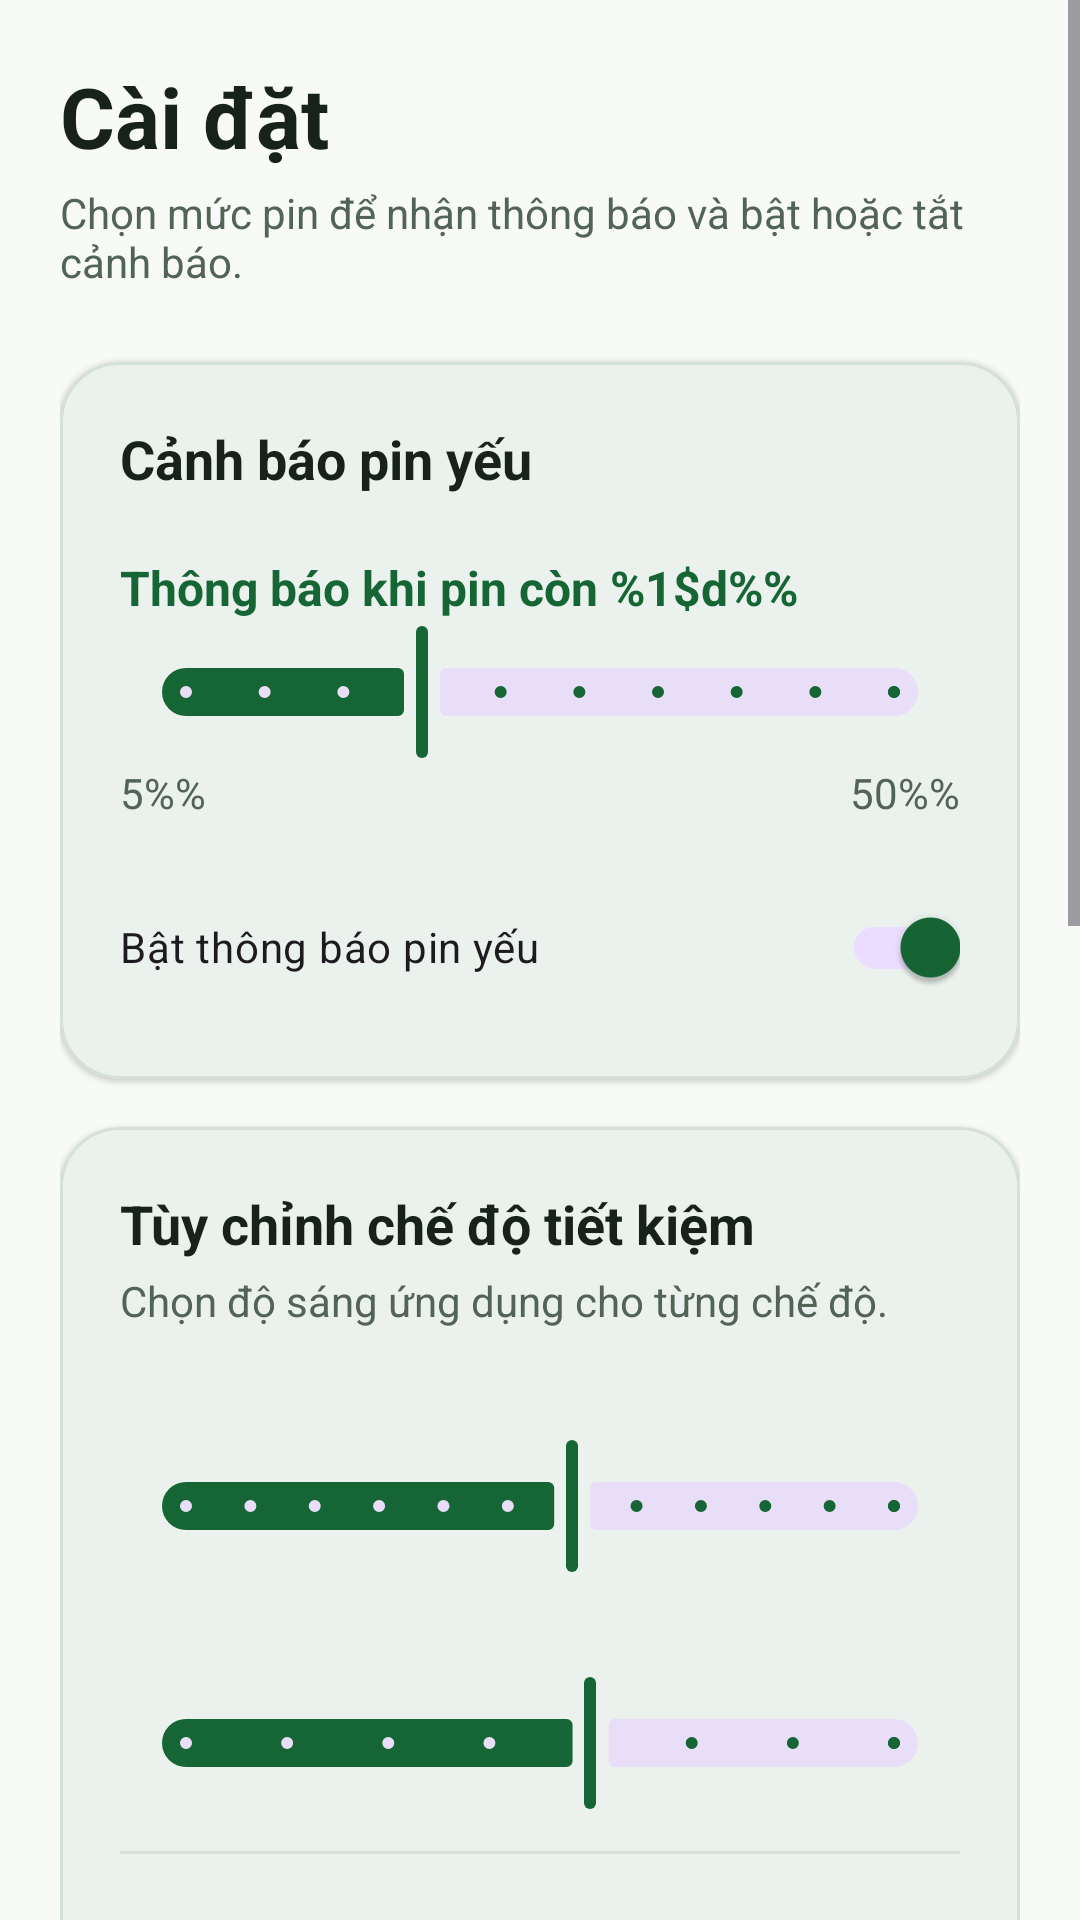

This screen was rendered from an Android layout file. Write that file and the resources it references.
<!-- AndroidManifest.xml: application theme Theme.BatterySaver -->
<!-- res/layout/activity_settings.xml -->
<?xml version="1.0" encoding="utf-8"?>
<ScrollView xmlns:android="http://schemas.android.com/apk/res/android"
    xmlns:app="http://schemas.android.com/apk/res-auto"
    android:layout_width="match_parent"
    android:layout_height="match_parent"
    android:background="?attr/colorSurface"
    android:fillViewport="true">
    <LinearLayout
        android:layout_width="match_parent"
        android:layout_height="wrap_content"
        android:orientation="vertical"
        android:padding="20dp">
        <TextView android:layout_width="match_parent" android:layout_height="wrap_content" android:text="@string/title_settings" android:textColor="?attr/colorOnSurface" android:textSize="28sp" android:textStyle="bold" />
        <TextView android:layout_width="match_parent" android:layout_height="wrap_content" android:layout_marginTop="4dp" android:text="@string/settings_section_description" android:textColor="?attr/colorOnSurfaceVariant" android:textSize="14sp" />
        <com.google.android.material.card.MaterialCardView
            android:layout_width="match_parent"
            android:layout_height="wrap_content"
            android:layout_marginTop="24dp"
            app:cardCornerRadius="20dp"
            app:cardElevation="1dp"
            app:strokeColor="?attr/colorOutlineVariant"
            app:strokeWidth="1dp">
            <LinearLayout android:layout_width="match_parent" android:layout_height="wrap_content" android:orientation="vertical" android:padding="20dp">
                <TextView android:layout_width="match_parent" android:layout_height="wrap_content" android:text="@string/settings_section_title" android:textColor="?attr/colorOnSurface" android:textSize="18sp" android:textStyle="bold" />
                <TextView android:id="@+id/tvThreshold" android:layout_width="match_parent" android:layout_height="wrap_content" android:layout_marginTop="20dp" android:text="@string/threshold_format" android:textColor="?attr/colorPrimary" android:textSize="16sp" android:textStyle="bold" />
                <com.google.android.material.slider.Slider android:id="@+id/sliderThreshold" android:layout_width="match_parent" android:layout_height="wrap_content" android:valueFrom="5" android:valueTo="50" android:stepSize="5" android:value="20" />
                <LinearLayout android:layout_width="match_parent" android:layout_height="wrap_content" android:orientation="horizontal" android:gravity="center_vertical">
                    <TextView android:layout_width="0dp" android:layout_height="wrap_content" android:layout_weight="1" android:text="@string/threshold_min" android:textColor="?attr/colorOnSurfaceVariant" />
                    <TextView android:layout_width="wrap_content" android:layout_height="wrap_content" android:text="@string/threshold_max" android:textColor="?attr/colorOnSurfaceVariant" />
                </LinearLayout>
                <com.google.android.material.switchmaterial.SwitchMaterial android:id="@+id/swNotify" android:layout_width="match_parent" android:layout_height="wrap_content" android:layout_marginTop="18dp" android:checked="true" android:text="@string/enable_alerts" />
            </LinearLayout>
        </com.google.android.material.card.MaterialCardView>

        <com.google.android.material.card.MaterialCardView
            android:layout_width="match_parent"
            android:layout_height="wrap_content"
            android:layout_marginTop="16dp"
            app:cardCornerRadius="20dp"
            app:cardElevation="1dp"
            app:strokeColor="?attr/colorOutlineVariant"
            app:strokeWidth="1dp">
            <LinearLayout android:layout_width="match_parent" android:layout_height="wrap_content" android:orientation="vertical" android:padding="20dp">
                <TextView android:layout_width="match_parent" android:layout_height="wrap_content" android:text="@string/mode_settings_title" android:textColor="?attr/colorOnSurface" android:textSize="18sp" android:textStyle="bold" />
                <TextView android:layout_width="match_parent" android:layout_height="wrap_content" android:layout_marginTop="4dp" android:text="@string/mode_settings_description" android:textColor="?attr/colorOnSurfaceVariant" android:textSize="14sp" />
                <TextView android:id="@+id/tvSaverBrightness" android:layout_width="match_parent" android:layout_height="wrap_content" android:layout_marginTop="16dp" android:textColor="?attr/colorPrimary" android:textStyle="bold" />
                <com.google.android.material.slider.Slider android:id="@+id/sliderSaverBrightness" android:layout_width="match_parent" android:layout_height="wrap_content" android:valueFrom="25" android:valueTo="80" android:stepSize="5" android:value="55" />
                <TextView android:id="@+id/tvUltraBrightness" android:layout_width="match_parent" android:layout_height="wrap_content" android:layout_marginTop="12dp" android:textColor="?attr/colorPrimary" android:textStyle="bold" />
                <com.google.android.material.slider.Slider android:id="@+id/sliderUltraBrightness" android:layout_width="match_parent" android:layout_height="wrap_content" android:valueFrom="5" android:valueTo="40" android:stepSize="5" android:value="25" />
                <View android:layout_width="match_parent" android:layout_height="1dp" android:layout_marginTop="12dp" android:background="?attr/colorOutlineVariant" />
                <com.google.android.material.switchmaterial.SwitchMaterial android:id="@+id/swAutoSaver" android:layout_width="match_parent" android:layout_height="wrap_content" android:layout_marginTop="12dp" android:text="@string/auto_saver_title" />
                <TextView android:layout_width="match_parent" android:layout_height="wrap_content" android:layout_marginTop="2dp" android:text="@string/auto_saver_description" android:textColor="?attr/colorOnSurfaceVariant" android:textSize="14sp" />
                <TextView android:id="@+id/tvAutoSaverThreshold" android:layout_width="match_parent" android:layout_height="wrap_content" android:layout_marginTop="12dp" android:textColor="?attr/colorPrimary" android:textStyle="bold" />
                <com.google.android.material.slider.Slider android:id="@+id/sliderAutoSaverThreshold" android:layout_width="match_parent" android:layout_height="wrap_content" android:valueFrom="5" android:valueTo="50" android:stepSize="5" android:value="20" />
            </LinearLayout>
        </com.google.android.material.card.MaterialCardView>

        <com.google.android.material.card.MaterialCardView
            android:layout_width="match_parent"
            android:layout_height="wrap_content"
            android:layout_marginTop="16dp"
            app:cardCornerRadius="20dp"
            app:cardElevation="1dp"
            app:strokeColor="?attr/colorOutlineVariant"
            app:strokeWidth="1dp">
            <LinearLayout android:layout_width="match_parent" android:layout_height="wrap_content" android:orientation="vertical" android:padding="20dp">
                <TextView android:layout_width="match_parent" android:layout_height="wrap_content" android:text="@string/safety_coach_title" android:textColor="?attr/colorOnSurface" android:textSize="18sp" android:textStyle="bold" />
                <com.google.android.material.switchmaterial.SwitchMaterial android:id="@+id/swThermalAlerts" android:layout_width="match_parent" android:layout_height="wrap_content" android:layout_marginTop="12dp" android:text="@string/thermal_alerts_title" />
                <TextView android:layout_width="match_parent" android:layout_height="wrap_content" android:text="@string/thermal_alerts_description" android:textColor="?attr/colorOnSurfaceVariant" android:textSize="14sp" />
                <TextView android:id="@+id/tvThermalThreshold" android:layout_width="match_parent" android:layout_height="wrap_content" android:layout_marginTop="8dp" android:textColor="?attr/colorPrimary" android:textStyle="bold" />
                <com.google.android.material.slider.Slider android:id="@+id/sliderThermalThreshold" android:layout_width="match_parent" android:layout_height="wrap_content" android:valueFrom="38" android:valueTo="50" android:stepSize="1" android:value="42" />
                <View android:layout_width="match_parent" android:layout_height="1dp" android:layout_marginTop="8dp" android:background="?attr/colorOutlineVariant" />
                <com.google.android.material.switchmaterial.SwitchMaterial android:id="@+id/swChargeAlert" android:layout_width="match_parent" android:layout_height="wrap_content" android:layout_marginTop="10dp" android:text="@string/charge_alert_title" />
                <TextView android:layout_width="match_parent" android:layout_height="wrap_content" android:text="@string/charge_alert_description" android:textColor="?attr/colorOnSurfaceVariant" android:textSize="14sp" />
                <TextView android:id="@+id/tvChargeTarget" android:layout_width="match_parent" android:layout_height="wrap_content" android:layout_marginTop="8dp" android:textColor="?attr/colorPrimary" android:textStyle="bold" />
                <com.google.android.material.slider.Slider android:id="@+id/sliderChargeTarget" android:layout_width="match_parent" android:layout_height="wrap_content" android:valueFrom="80" android:valueTo="100" android:stepSize="5" android:value="80" />
            </LinearLayout>
        </com.google.android.material.card.MaterialCardView>
    </LinearLayout>
</ScrollView>
<!-- resources referenced by this layout -->
<resources>
  <string name="auto_saver_description">Tự chuyển sang chế độ Tiết kiệm khi pin chạm ngưỡng, rồi khôi phục chế độ đã chọn khi sạc hoặc pin tăng lại. Chỉ hoạt động khi màn hình tổng quan đang mở.</string>
  <string name="auto_saver_title">Tự bật Tiết kiệm pin khi pin yếu</string>
  <string name="charge_alert_description">Thông báo một lần mỗi phiên sạc khi đạt mức pin đã chọn. Cần để màn hình tổng quan mở để theo dõi.</string>
  <string name="charge_alert_title">Thông báo khi sạc đạt mức mục tiêu</string>
  <string name="enable_alerts">Bật thông báo pin yếu</string>
  <string name="mode_settings_description">Chọn độ sáng ứng dụng cho từng chế độ.</string>
  <string name="mode_settings_title">Tùy chỉnh chế độ tiết kiệm</string>
  <string name="safety_coach_title">Cảnh báo nhiệt độ và sạc</string>
  <string name="settings_section_description">Chọn mức pin để nhận thông báo và bật hoặc tắt cảnh báo.</string>
  <string name="settings_section_title">Cảnh báo pin yếu</string>
  <string name="thermal_alerts_description">Hiển thị cảnh báo trong ứng dụng và gửi thông báo khi nhiệt độ vượt ngưỡng. Theo dõi khi màn hình tổng quan đang mở.</string>
  <string name="thermal_alerts_title">Cảnh báo khi pin quá nóng</string>
  <string name="threshold_format">Thông báo khi pin còn %1$d%%</string>
  <string name="threshold_max">50%%</string>
  <string name="threshold_min">5%%</string>
  <string name="title_settings">Cài đặt</string>
  <style name="Theme.BatterySaver" parent="Theme.Material3.DayNight">
          <item name="colorPrimary">@color/green_primary</item>
          <item name="colorSecondary">@color/green_light</item>
          <item name="colorSurface">#F7FAF7</item>
          <item name="colorSurfaceVariant">#E8F0E8</item>
          <item name="colorOnSurface">#17231A</item>
          <item name="colorOnSurfaceVariant">#526456</item>
          <item name="colorOutlineVariant">#D5E1D6</item>
      </style>
  <color name="green_primary">#166534</color>
  <color name="green_light">#86EFAC</color>
</resources>
